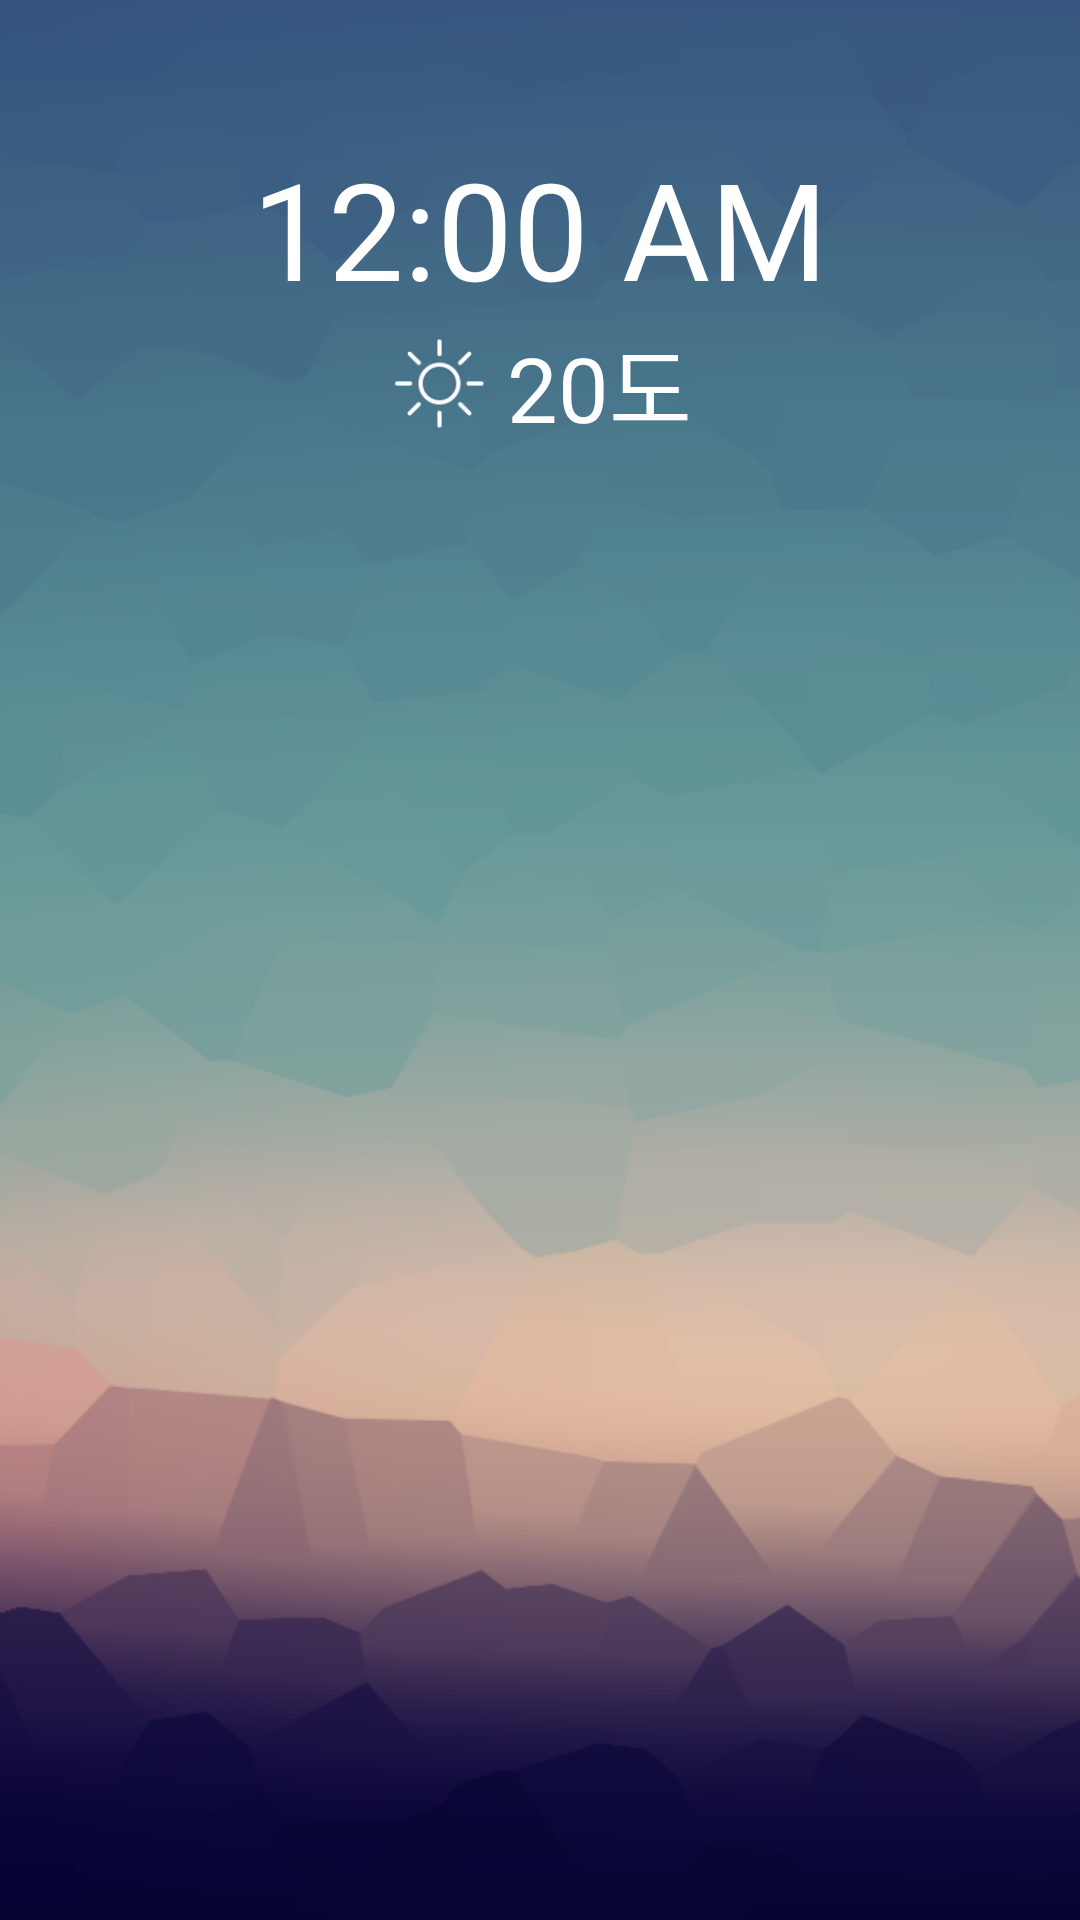

Write the Android layout XML for this screen, with the resource values it uses.
<!-- AndroidManifest.xml: application theme AppTheme -->
<!-- res/layout/activity_locker.xml -->
<?xml version="1.0" encoding="utf-8"?>
<RelativeLayout xmlns:android="http://schemas.android.com/apk/res/android"
    xmlns:tools="http://schemas.android.com/tools"
    android:layout_width="match_parent"
    android:layout_height="match_parent"
    android:paddingBottom="@dimen/activity_vertical_margin"
    android:paddingLeft="@dimen/activity_horizontal_margin"
    android:paddingRight="@dimen/activity_horizontal_margin"
    android:paddingTop="@dimen/activity_vertical_margin"
    tools:context="me.skywave.maternitycarelocker.LockerActivity"
    android:background="@drawable/sample_background">

    <TextClock
        android:layout_width="wrap_content"
        android:layout_height="wrap_content"
        android:id="@+id/textClock"
        android:textSize="45sp"
        android:textIsSelectable="false"
        android:focusableInTouchMode="false"
        android:layout_alignParentTop="true"
        android:layout_centerHorizontal="true"
        android:layout_marginTop="30dp"
        android:textColor="#ffffff" />

    <LinearLayout
        android:orientation="horizontal"
        android:layout_width="wrap_content"
        android:layout_height="wrap_content"
        android:id="@+id/linearLayout"
        android:layout_below="@+id/textClock"
        android:layout_centerHorizontal="true">

        <ImageView
            android:layout_width="35sp"
            android:layout_height="35sp"
            android:id="@+id/imageView"
            android:background="@drawable/w_01"
            android:baselineAlignBottom="false"
            android:layout_gravity="center_vertical"
            android:contentDescription="맑음" />

        <TextView
            android:layout_width="wrap_content"
            android:layout_height="wrap_content"
            android:textSize="30sp"
            android:text="20도"
            android:id="@+id/weatherText"
            android:layout_gravity="center_vertical"
            android:layout_marginStart="5dp"
            android:textColor="#ffffff" />

    </LinearLayout>

</RelativeLayout>
<!-- resources referenced by this layout -->
<resources>
  <dimen name="activity_horizontal_margin">16dp</dimen>
  <dimen name="activity_vertical_margin">16dp</dimen>
  <!-- drawable sample_background: png bitmap (drawable, 228523 bytes) -->
  <!-- drawable w_01: png bitmap (drawable, 16181 bytes) -->
  <style name="AppTheme" parent="Theme.AppCompat.Light.DarkActionBar">
          
          <item name="colorPrimary">@color/colorPrimary</item>
          <item name="colorPrimaryDark">@color/colorPrimaryDark</item>
          <item name="colorAccent">@color/colorAccent</item>
      </style>
  <!-- not gathered from this repository: default colours our renderer supplied (Android Studio template values) -->
  <color name="colorPrimary">#FF6200EE</color>
  <color name="colorPrimaryDark">#FF3700B3</color>
  <color name="colorAccent">#FF03DAC5</color>
</resources>
